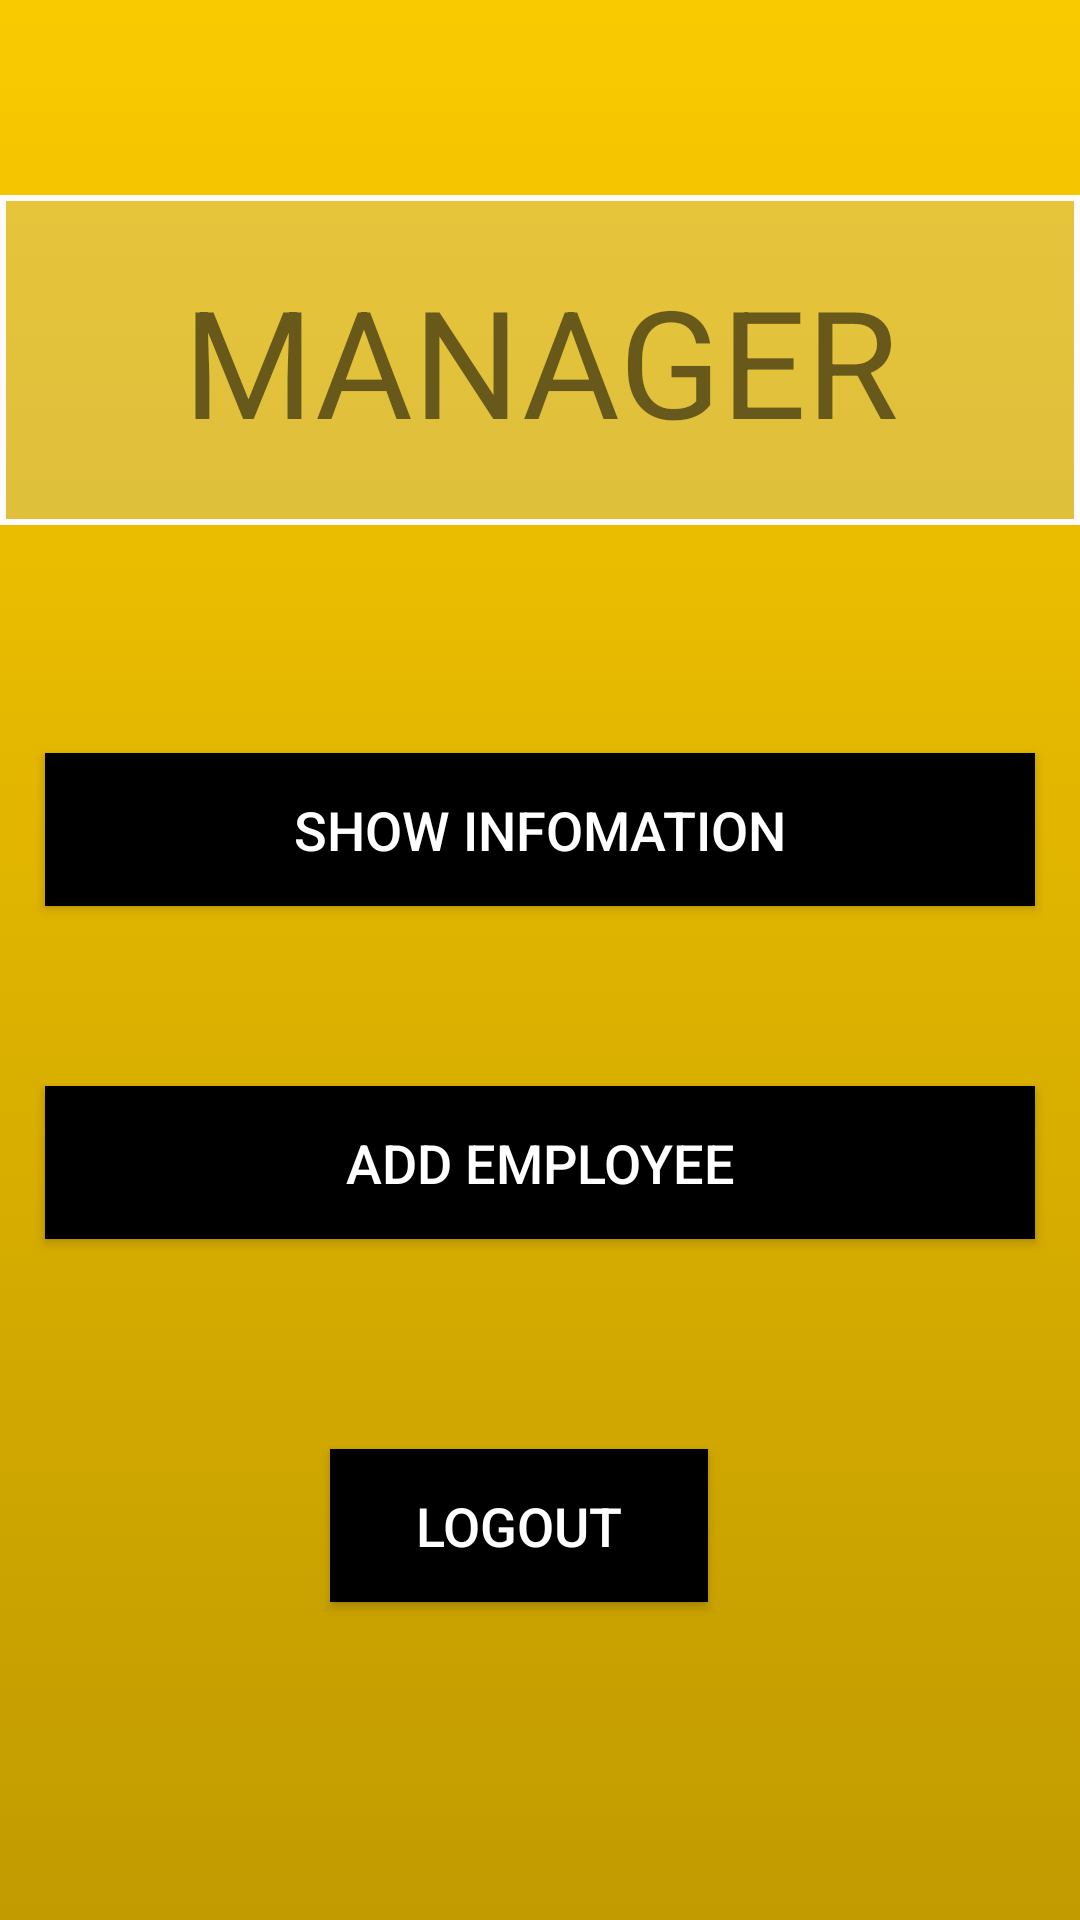

This screen was rendered from an Android layout file. Write that file and the resources it references.
<!-- AndroidManifest.xml: application theme Theme.7_18068391_NguyenNgocBaoDuy -->
<!-- res/layout/activity_manager.xml -->
<?xml version="1.0" encoding="utf-8"?>
<androidx.constraintlayout.widget.ConstraintLayout xmlns:android="http://schemas.android.com/apk/res/android"
    xmlns:app="http://schemas.android.com/apk/res-auto"
    xmlns:tools="http://schemas.android.com/tools"
    android:layout_width="match_parent"
    android:layout_height="match_parent"
    tools:context=".Manager"
    android:background="@drawable/background">

    <TextView
        android:id="@+id/textView3"
        android:layout_width="360dp"
        android:layout_height="110dp"
        android:layout_marginTop="65dp"
        android:text="MANAGER"
        android:textSize="50sp"
        android:gravity="center"
        android:background="@drawable/bg_eddittext"
        app:layout_constraintEnd_toEndOf="parent"
        app:layout_constraintStart_toStartOf="parent"
        app:layout_constraintTop_toTopOf="parent" />

    <Button
        android:id="@+id/btnShow"
        android:layout_width="330dp"
        android:layout_height="51dp"
        android:layout_marginStart="15dp"
        android:layout_marginLeft="15dp"
        android:layout_marginTop="76dp"
        android:layout_marginEnd="15dp"
        android:layout_marginRight="15dp"
        android:text="SHOW INFOMATION"
        android:background="@color/black"
        android:textColor="@color/white"
        android:textSize="18sp"
        app:layout_constraintEnd_toEndOf="parent"
        app:layout_constraintHorizontal_bias="0.49"
        app:layout_constraintStart_toStartOf="parent"
        app:layout_constraintTop_toBottomOf="@+id/textView3" />

    <Button
        android:id="@+id/btnAdd"
        android:layout_width="330dp"
        android:layout_height="51dp"
        android:layout_marginStart="15dp"
        android:layout_marginLeft="15dp"
        android:layout_marginTop="60dp"
        android:layout_marginEnd="15dp"
        android:layout_marginRight="15dp"
        android:text="ADD EMPLOYEE"
        android:background="@color/black"
        android:textColor="@color/white"
        android:textSize="18sp"
        app:layout_constraintEnd_toEndOf="parent"
        app:layout_constraintHorizontal_bias="0.49"
        app:layout_constraintStart_toStartOf="parent"
        app:layout_constraintTop_toBottomOf="@+id/btnShow" />

    <Button
        android:id="@+id/btnLogout"
        android:layout_width="126dp"
        android:layout_height="51dp"
        android:layout_marginStart="110dp"
        android:layout_marginLeft="110dp"
        android:layout_marginTop="70dp"
        android:layout_marginEnd="124dp"
        android:layout_marginRight="124dp"
        android:text="LOGOUT"
        android:background="@color/black"
        android:textColor="@color/white"
        android:textSize="18sp"
        app:layout_constraintEnd_toEndOf="parent"
        app:layout_constraintStart_toStartOf="parent"
        app:layout_constraintTop_toBottomOf="@+id/btnAdd" />
</androidx.constraintlayout.widget.ConstraintLayout>
<!-- resources referenced by this layout -->
<resources>
  <!-- drawable background (drawable) -->
  <?xml version="1.0" encoding="utf-8"?>
  <selector xmlns:android="http://schemas.android.com/apk/res/android">
      <item>
          <shape>
              <gradient
                  android:angle="90"
                  android:startColor="#C19B00"
                  android:endColor="#FACA00"
                  android:type="linear" />
          </shape>
      </item>
  </selector>
  <!-- drawable bg_eddittext (drawable) -->
  <?xml version="1.0" encoding="utf-8"?>
  <shape xmlns:android="http://schemas.android.com/apk/res/android">
      <stroke android:color="#FFFBFB" android:width="2dp"></stroke>
      <solid android:color="#4DC4C4C4"></solid>
  </shape>
  <style name="Theme.7_18068391_NguyenNgocBaoDuy" parent="Theme.AppCompat.Light.NoActionBar">
          
          <item name="colorPrimary">@color/purple_500</item>
          <item name="colorPrimaryVariant">@color/purple_700</item>
          <item name="colorOnPrimary">@color/white</item>
          
          <item name="colorSecondary">@color/teal_200</item>
          <item name="colorSecondaryVariant">@color/teal_700</item>
          <item name="colorOnSecondary">@color/black</item>
          
          <item name="android:statusBarColor" tools:targetApi="l">?attr/colorPrimaryVariant</item>
          
      </style>
  <!-- not gathered from this repository: default colours our renderer supplied (Android Studio template values) -->
  <color name="purple_500">#FF6200EE</color>
  <color name="purple_700">#FF3700B3</color>
  <color name="teal_200">#FF03DAC5</color>
  <color name="teal_700">#FF018786</color>
  <color name="black">#FF000000</color>
  <color name="white">#FFFFFFFF</color>
</resources>
